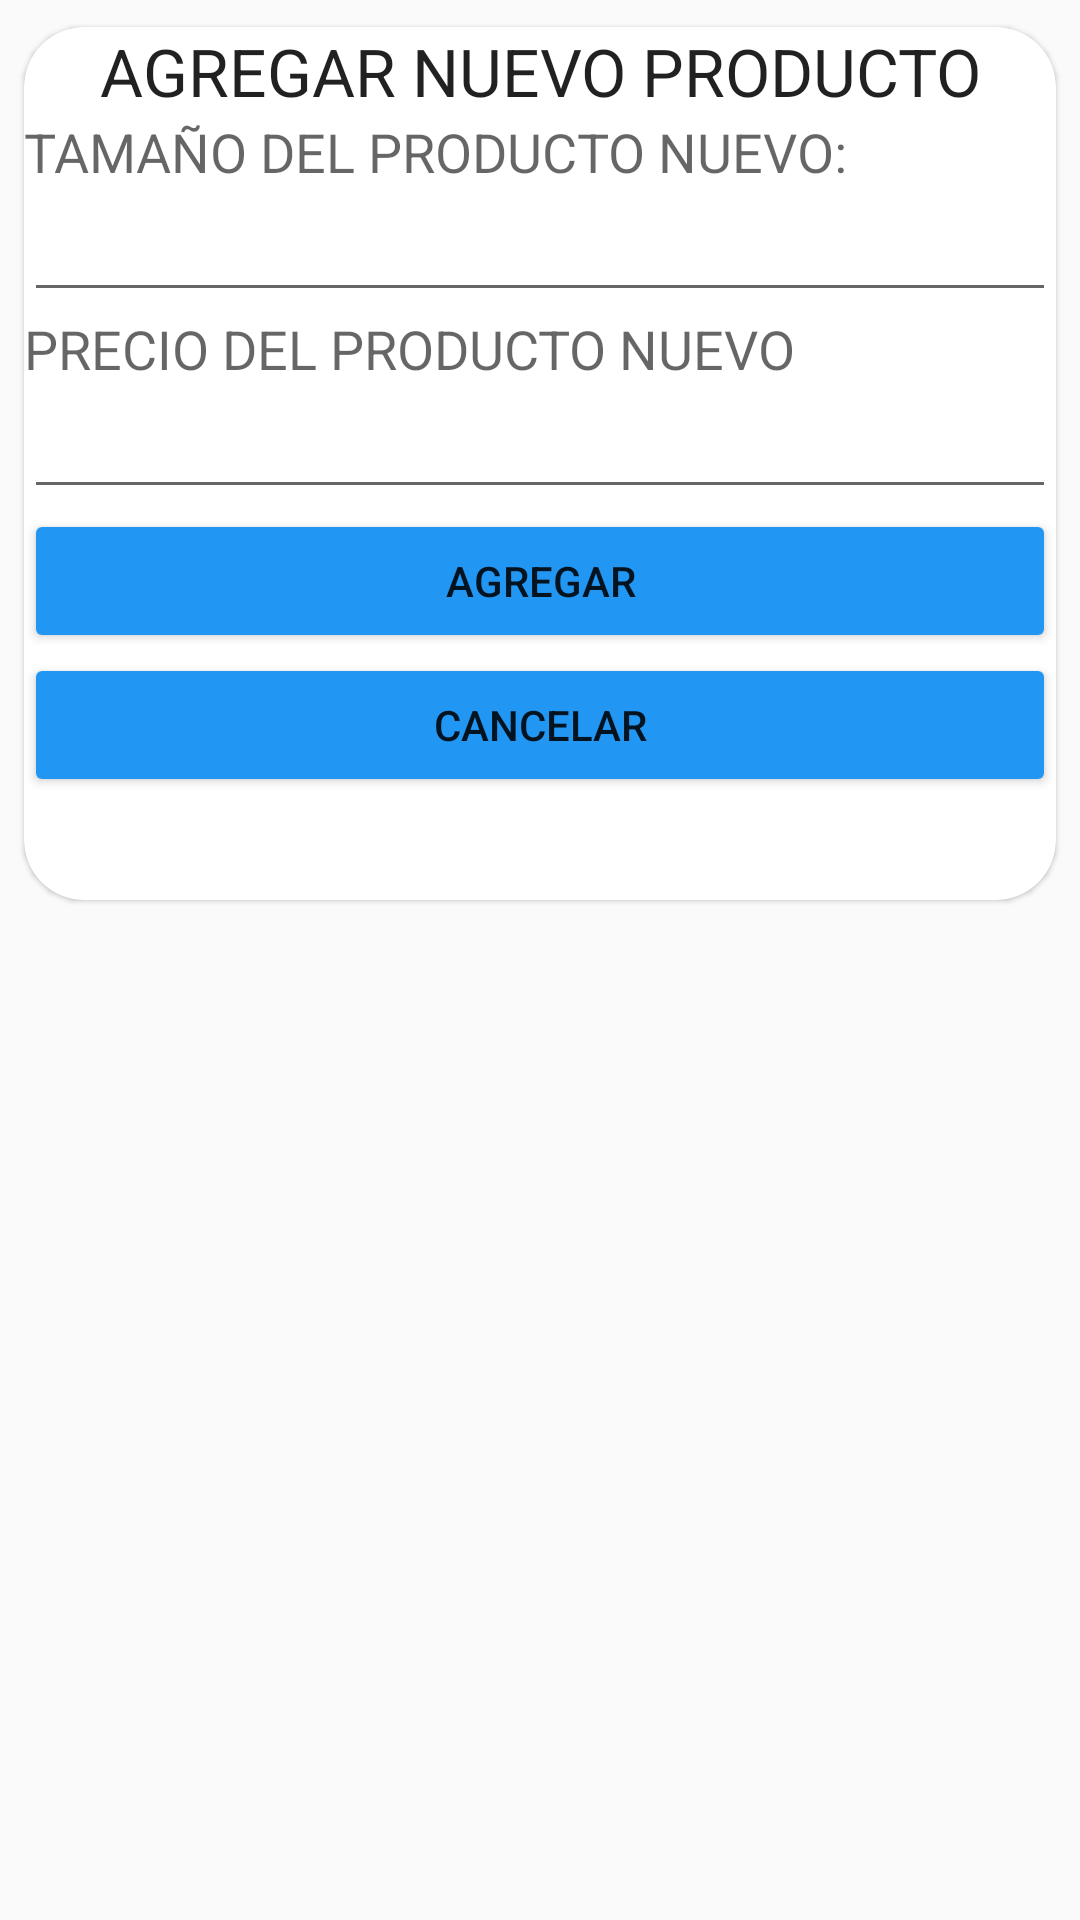

Android layout source for this screen:
<!-- AndroidManifest.xml: application theme AppTheme -->
<!-- res/layout/activity_add_products.xml -->
<?xml version="1.0" encoding="utf-8"?>
<LinearLayout xmlns:android="http://schemas.android.com/apk/res/android"
    xmlns:tools="http://schemas.android.com/tools"
    android:layout_width="match_parent"
    android:layout_height="match_parent"

    tools:context="com.example.sads.mielera.AddProducts"
    android:weightSum="1">
    <android.support.v7.widget.CardView
        xmlns:android="http://schemas.android.com/apk/res/android"
        xmlns:card_view="http://schemas.android.com/apk/res-auto"
        card_view:cardUseCompatPadding="true"
        android:layout_width="match_parent"
        android:layout_height="309dp"
        card_view:cardCornerRadius="20dp"
        card_view:cardElevation="1dp"
        android:id="@+id/card">
        <LinearLayout
            xmlns:android="http://schemas.android.com/apk/res/android"
            android:orientation="vertical"
            android:layout_width="match_parent"
            android:layout_height="match_parent"
            >
            <TextView
                android:layout_width="match_parent"
                android:layout_height="wrap_content"
                android:textAppearance="?android:attr/textAppearanceLarge"
                android:text="AGREGAR NUEVO PRODUCTO"
                android:id="@+id/textView5"
                android:gravity="center"
                android:layout_gravity="center_horizontal" />
            <TextView
                android:layout_width="match_parent"
                android:layout_height="wrap_content"
                android:textAppearance="?android:attr/textAppearanceMedium"
                android:text="TAMAÑO DEL PRODUCTO NUEVO:"
                android:id="@+id/textView4" />

            <EditText
                android:layout_width="match_parent"
                android:layout_height="wrap_content"
                android:inputType="textPersonName"
                android:text=""
                android:ems="15"
                android:id="@+id/Size"
                />
            <TextView
                android:layout_width="match_parent"
                android:layout_height="wrap_content"
                android:textAppearance="?android:attr/textAppearanceMedium"
                android:text="PRECIO DEL PRODUCTO NUEVO"
                android:id="@+id/textView6" />

            <EditText
                android:layout_width="match_parent"
                android:layout_height="wrap_content"
                android:ems="10"
                android:id="@+id/Price"
                android:layout_gravity="center_horizontal" />
        <LinearLayout
            xmlns:android="http://schemas.android.com/apk/res/android"
            android:orientation="vertical"
            android:layout_width="match_parent"
            android:layout_height="match_parent"
            >
            <Button
                android:layout_width="match_parent"
                android:layout_height="wrap_content"
                android:text="Agregar"
                android:id="@+id/BtnAddProducts"
                />

            <Button
                android:layout_width="match_parent"
                android:layout_height="wrap_content"
                android:text="Cancelar"
                android:id="@+id/BtnCancelProducts"
                />
        </LinearLayout>
        </LinearLayout>
    </android.support.v7.widget.CardView>
</LinearLayout>
<!-- resources referenced by this layout -->
<resources>
  <style name="AppTheme" parent="Theme.AppCompat.Light.DarkActionBar">
          
          <item name="colorPrimary">@color/colorPrimary</item>
          <item name="colorPrimaryDark">@color/colorPrimaryDark</item>
          <item name="colorAccent">@color/colorAccent</item>
          <item name="android:colorButtonNormal">#2196F3</item>
      </style>
  <!-- not gathered from this repository: default colours our renderer supplied (Android Studio template values) -->
  <color name="colorPrimary">#FF6200EE</color>
  <color name="colorPrimaryDark">#FF3700B3</color>
  <color name="colorAccent">#FF03DAC5</color>
</resources>
